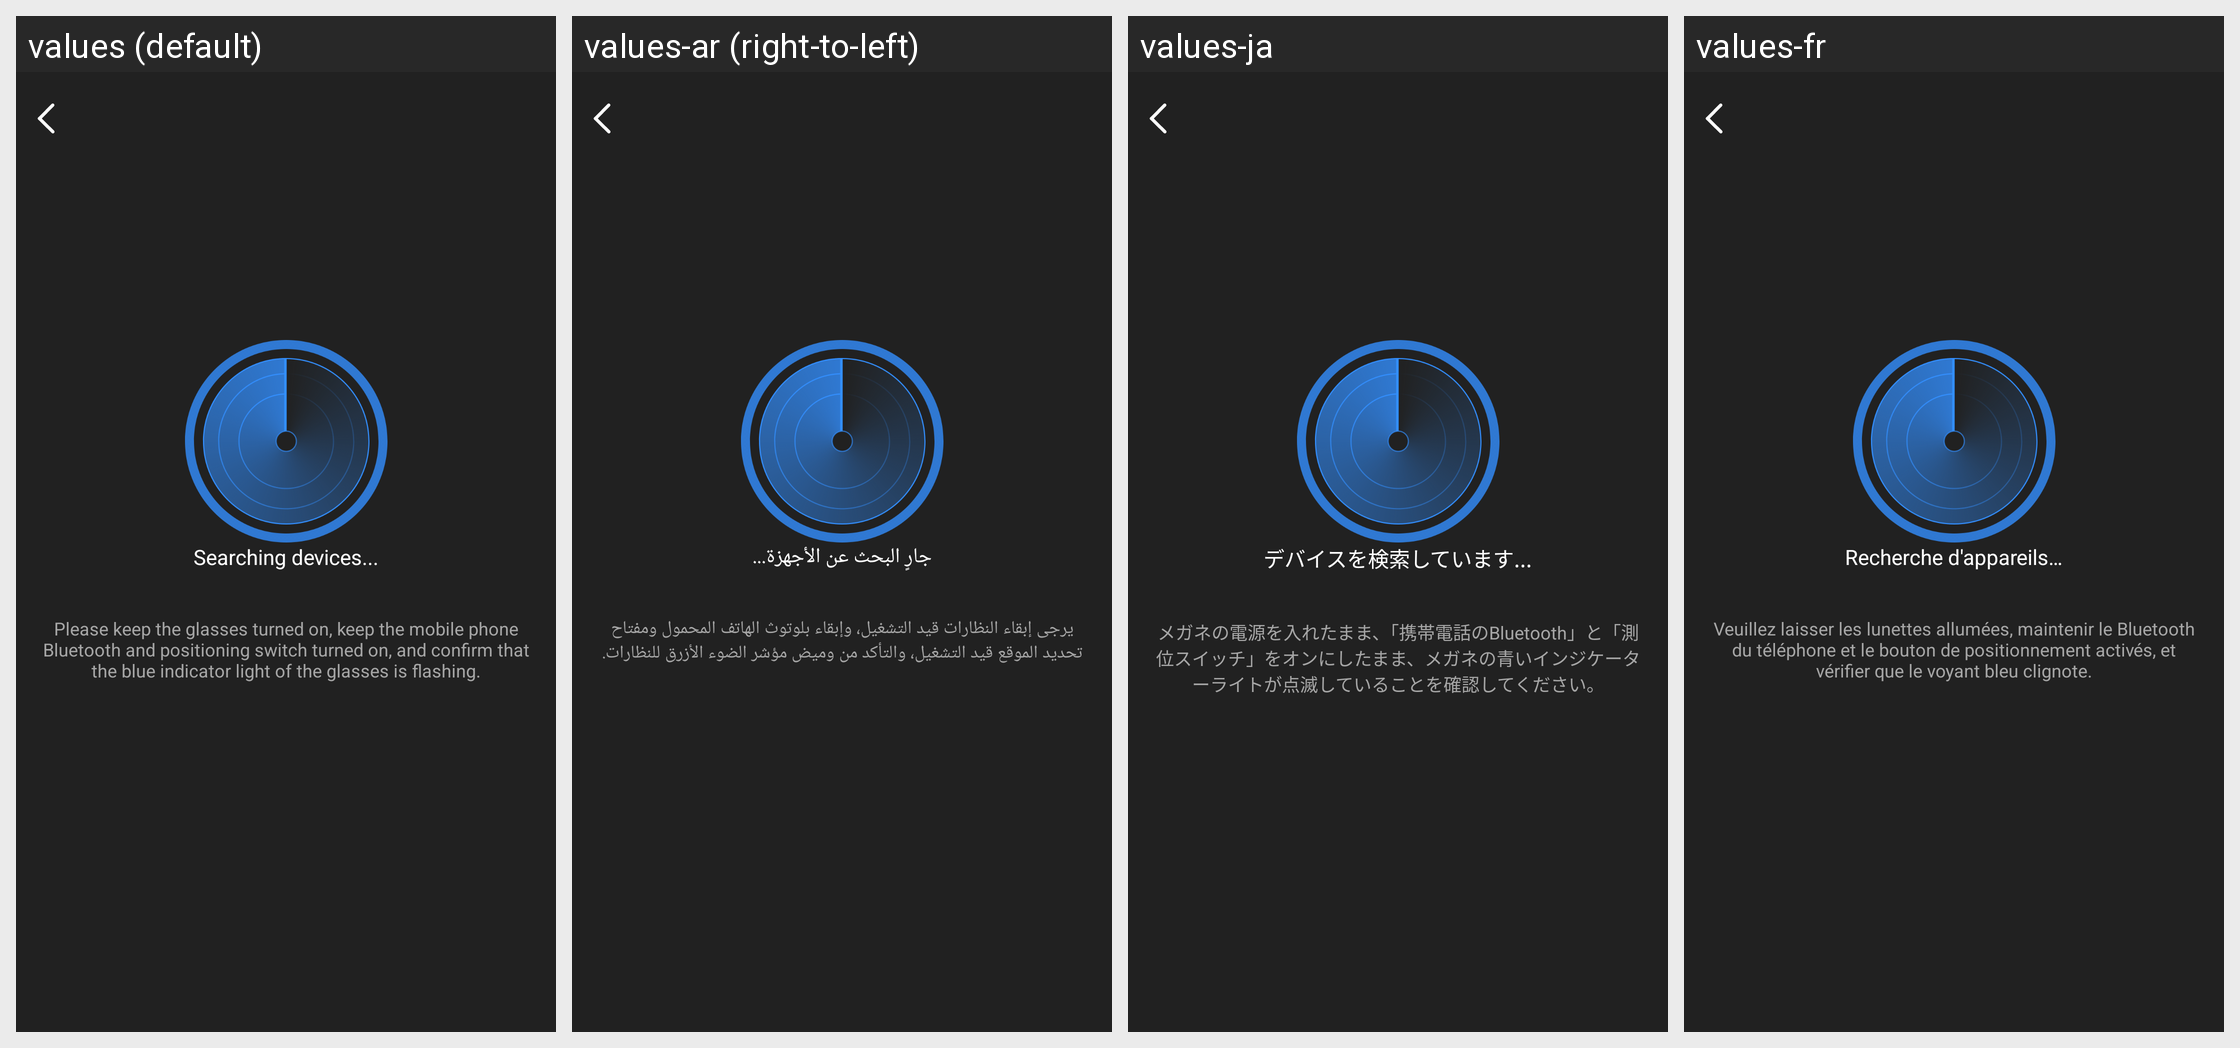

Strings drawn on this Android screen and how each of the app's shown locales translates them:
Android screen res/layout/activity_device_bind.xml rendered under 4 locales, left to right: values (default), values-ar (right-to-left), values-ja, values-fr. Device: Nexus 5 (rendered at 1080×1920; each locale shown at half size, 540×960, under a caption strip naming it); theme Theme.GlassStudio.
Other locales in the repository, not shown: values-de, values-es, values-hi-rIN, values-in-rID, values-it-rIT, values-ko-rKR, values-pt, values-pt-rBR, values-ru-rRU, values-th-rTH, values-tr-rTR, values-vi-rVN, values-zh-rCN, values-zh-rHK, values-zh-rTW.
Strings drawn on this screen, with the default value and each locale's value (text and hints the layout hard-codes, and strings that could not be matched under every locale, appear in the picture but are not listed):

h_glass_96
  values: Searching devices...
  values-ar: جارٍ البحث عن الأجهزة...
  values-ja: デバイスを検索しています...
  values-fr: Recherche d'appareils…

h_glass_97
  values: Please keep the glasses turned on, keep the mobile phone Bluetooth and positioning switch turned on, and confirm that the blue indicator light of the glasses is flashing.
  values-ar: يرجى إبقاء النظارات قيد التشغيل، وإبقاء بلوتوث الهاتف المحمول ومفتاح تحديد الموقع قيد التشغيل، والتأكد من وميض مؤشر الضوء الأزرق للنظارات.
  values-ja: メガネの電源を入れたまま、「携帯電話のBluetooth」と「測位スイッチ」をオンにしたまま、メガネの青いインジケーターライトが点滅していることを確認してください。
  values-fr: Veuillez laisser les lunettes allumées, maintenir le Bluetooth du téléphone et le bouton de positionnement activés, et vérifier que le voyant bleu clignote.
